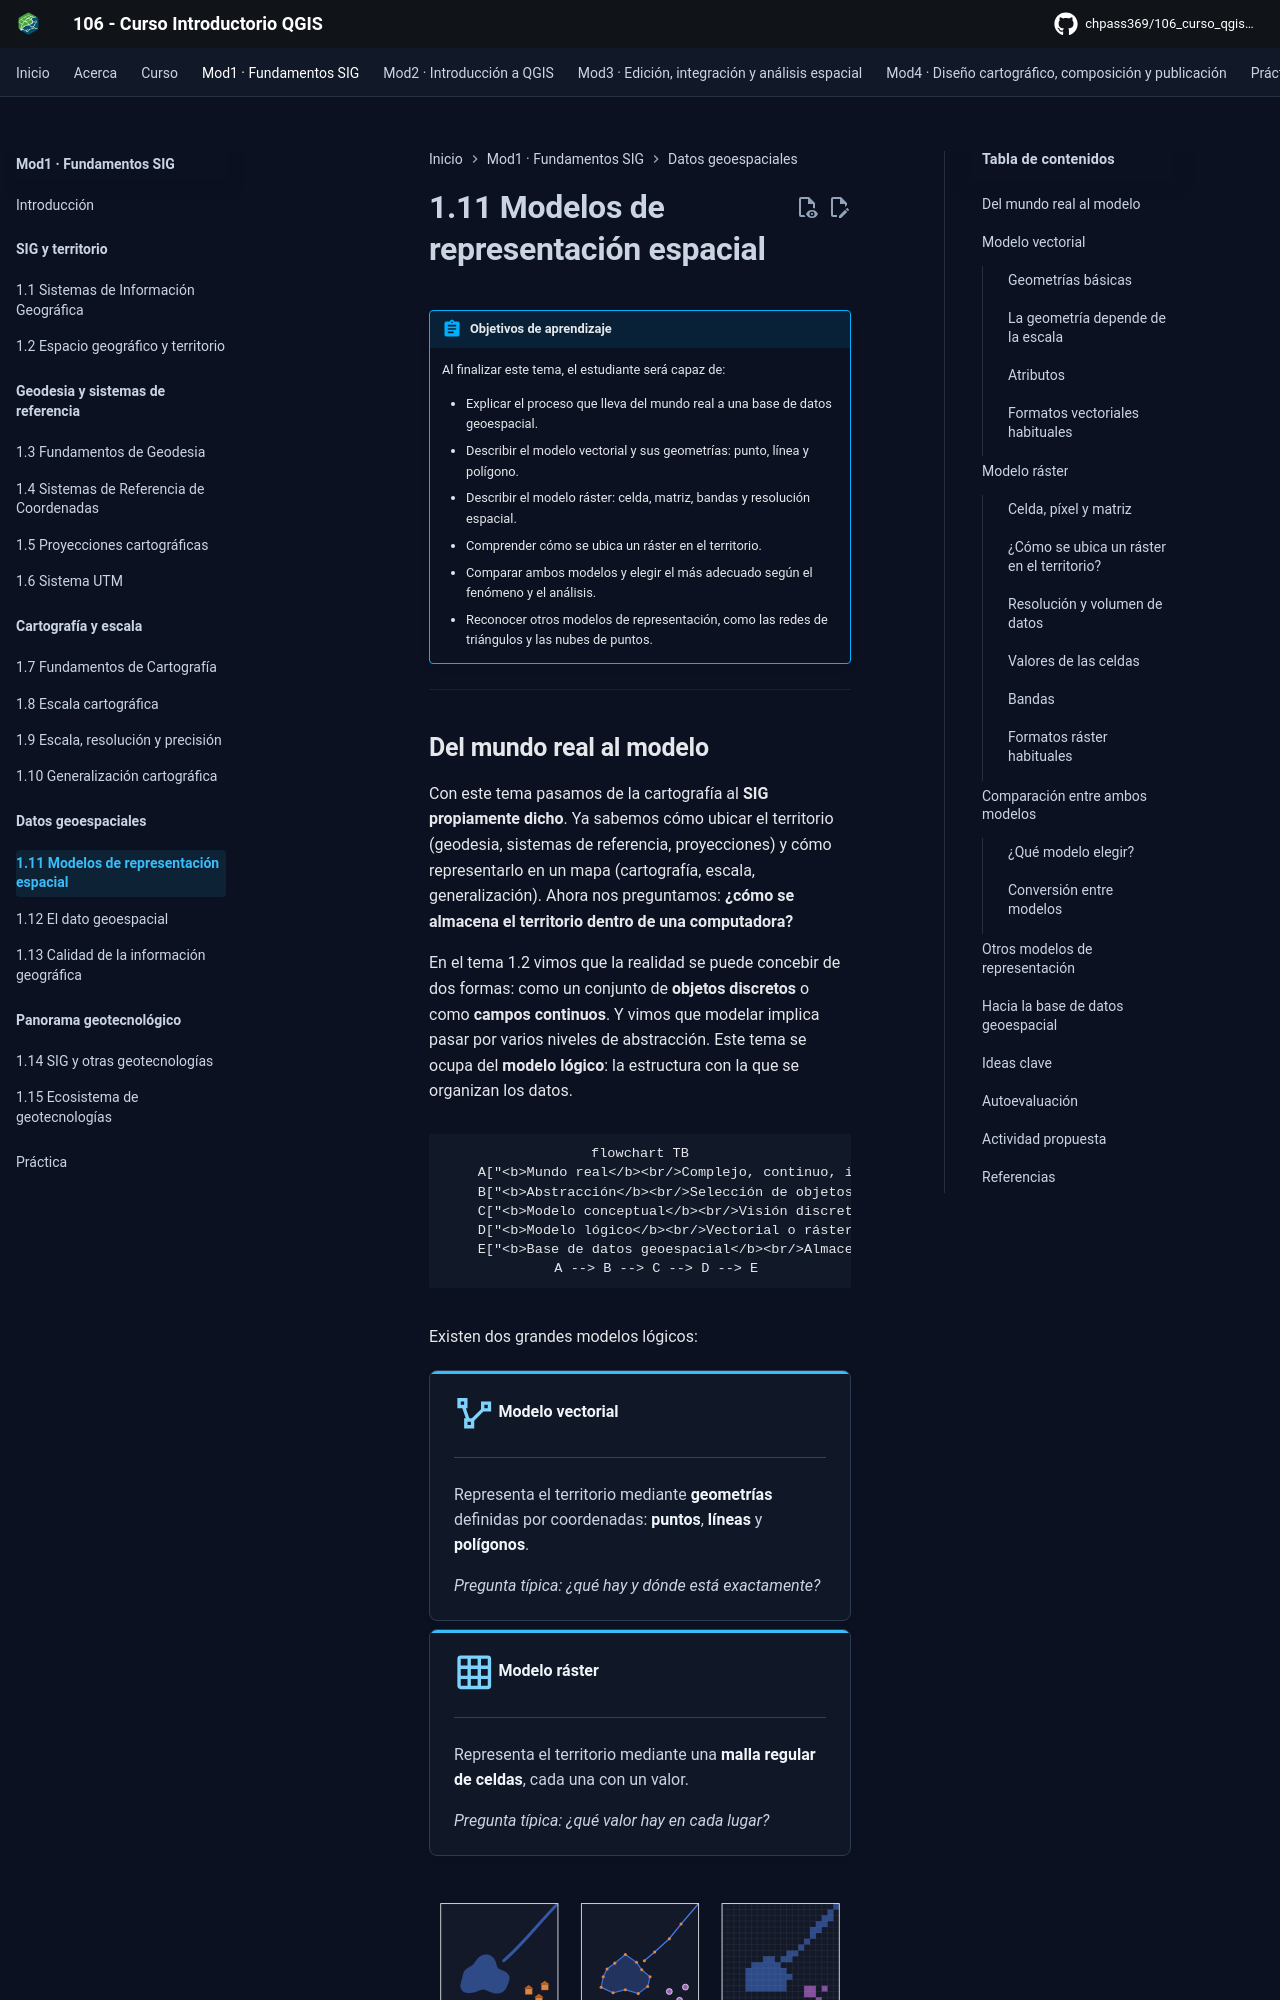

repository: CHpass369/106_curso_qgis_introductorio · page: modulo-01/11-modelos-representacion/index.html · generator: mkdocs

---
title: 1.11 Modelos de representación espacial
description: Del mundo real a la base de datos geoespacial. Modelo vectorial (puntos, líneas y polígonos) y modelo ráster (celdas, matriz y resolución), sus ventajas, limitaciones y criterios de elección.
---

# 1.11 Modelos de representación espacial

!!! abstract "Objetivos de aprendizaje"

    Al finalizar este tema, el estudiante será capaz de:

    - Explicar el proceso que lleva del mundo real a una base de datos geoespacial.
    - Describir el modelo vectorial y sus geometrías: punto, línea y polígono.
    - Describir el modelo ráster: celda, matriz, bandas y resolución espacial.
    - Comprender cómo se ubica un ráster en el territorio.
    - Comparar ambos modelos y elegir el más adecuado según el fenómeno y el análisis.
    - Reconocer otros modelos de representación, como las redes de triángulos y las nubes de puntos.

---
